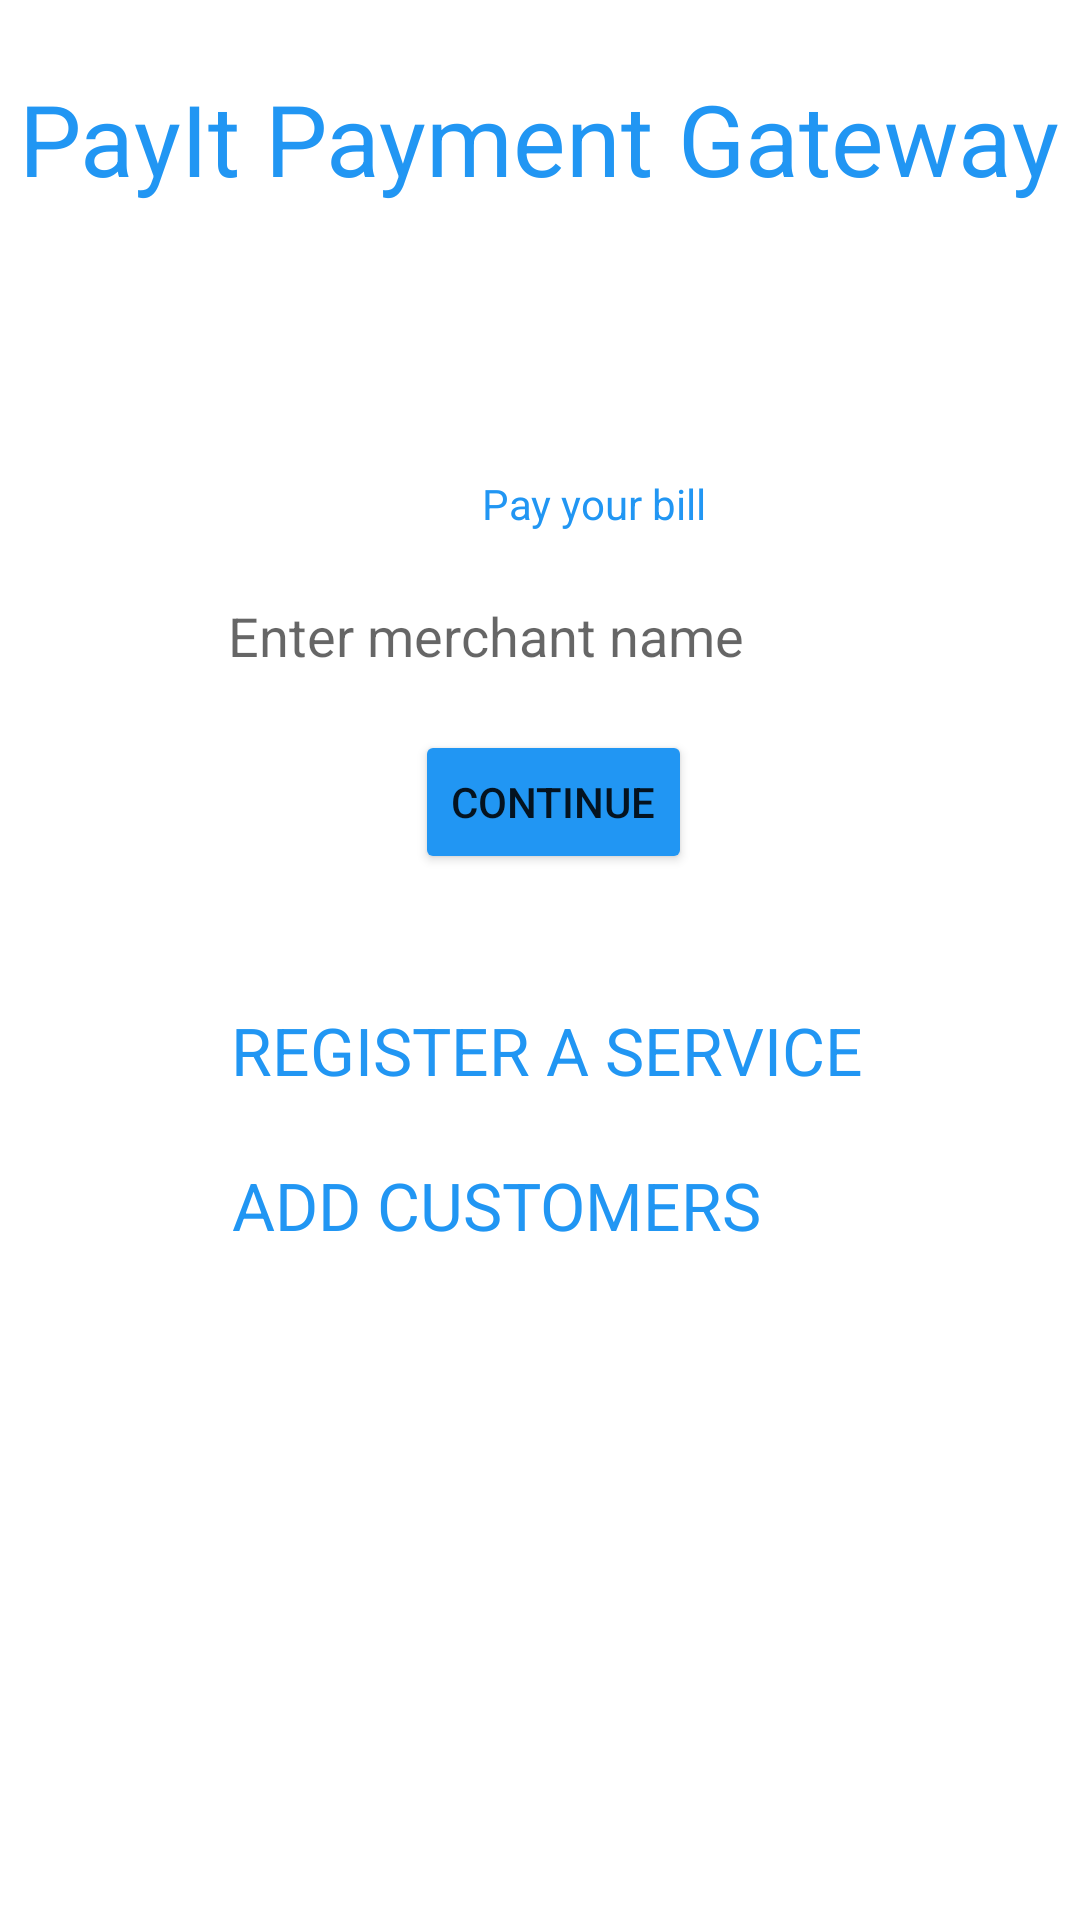

Produce the Android XML layout that renders to this screen, including the resource entries it uses.
<!-- AndroidManifest.xml: application theme Theme.Paymentgatewayapp -->
<!-- res/layout/activity_main.xml -->
<?xml version="1.0" encoding="utf-8"?>
<androidx.constraintlayout.widget.ConstraintLayout xmlns:android="http://schemas.android.com/apk/res/android"
    xmlns:app="http://schemas.android.com/apk/res-auto"
    xmlns:tools="http://schemas.android.com/tools"
    android:layout_width="match_parent"
    android:layout_height="match_parent"
    tools:context=".MainActivity">

    <TextView
        android:id="@+id/txv"
        android:layout_width="wrap_content"
        android:layout_height="wrap_content"
        android:text="PayIt Payment Gateway"
        android:textColor="#2196F3"
        android:textSize="33dp"
        app:layout_constraintBottom_toBottomOf="parent"
        app:layout_constraintEnd_toEndOf="parent"
        app:layout_constraintHorizontal_bias="0.477"
        app:layout_constraintStart_toStartOf="parent"
        app:layout_constraintTop_toTopOf="parent"
        app:layout_constraintVertical_bias="0.04" />

    <EditText
        android:id="@+id/tvc1"
        android:layout_width="227dp"
        android:layout_height="46dp"
        android:background="@drawable/simple_imput"
        android:ems="10"
        android:hint="Enter merchant name"
        android:inputType="textCapCharacters"
        app:layout_constraintBottom_toBottomOf="parent"
        app:layout_constraintEnd_toEndOf="parent"
        app:layout_constraintHorizontal_bias="0.571"
        app:layout_constraintStart_toStartOf="parent"
        app:layout_constraintTop_toTopOf="parent"
        app:layout_constraintVertical_bias="0.318" />

    <Button
        android:id="@+id/bba"
        android:layout_width="wrap_content"
        android:layout_height="wrap_content"
        android:text="continue"
        app:backgroundTint="#2196F3"
        app:cornerRadius="23dp"
        app:layout_constraintBottom_toBottomOf="parent"
        app:layout_constraintEnd_toEndOf="parent"
        app:layout_constraintHorizontal_bias="0.517"
        app:layout_constraintStart_toStartOf="parent"
        app:layout_constraintTop_toTopOf="parent"
        app:layout_constraintVertical_bias="0.411" />

    <TextView
        android:id="@+id/reg1"
        android:layout_width="wrap_content"
        android:layout_height="wrap_content"
        android:background="@drawable/simple_imput"
        android:text="REGISTER A SERVICE"
        android:textColor="#2196F3"
        android:textSize="22dp"
        app:cornerRadius="23dp"
        app:layout_constraintBottom_toBottomOf="parent"
        app:layout_constraintEnd_toEndOf="parent"
        app:layout_constraintHorizontal_bias="0.517"
        app:layout_constraintStart_toStartOf="parent"
        app:layout_constraintTop_toTopOf="parent"
        app:layout_constraintVertical_bias="0.549" />

    <TextView
        android:id="@+id/custma"
        android:layout_width="212dp"
        android:layout_height="36dp"
        android:background="@drawable/simple_imput"
        android:text="ADD CUSTOMERS"
        android:textColor="#2196F3"
        android:textSize="22dp"
        app:layout_constraintBottom_toBottomOf="parent"
        app:layout_constraintEnd_toEndOf="parent"
        app:layout_constraintHorizontal_bias="0.522"
        app:layout_constraintStart_toStartOf="parent"
        app:layout_constraintTop_toTopOf="parent"
        app:layout_constraintVertical_bias="0.641" />

    <TextView
        android:id="@+id/ttt0"
        android:layout_width="wrap_content"
        android:layout_height="wrap_content"
        android:text="Pay your bill"
        android:textColor="#2196F3"
        app:layout_constraintBottom_toBottomOf="parent"
        app:layout_constraintEnd_toEndOf="parent"
        app:layout_constraintHorizontal_bias="0.564"
        app:layout_constraintStart_toStartOf="parent"
        app:layout_constraintTop_toTopOf="parent"
        app:layout_constraintVertical_bias="0.255" />

</androidx.constraintlayout.widget.ConstraintLayout>
<!-- resources referenced by this layout -->
<resources>
  <style name="Theme.Paymentgatewayapp" parent="Theme.MaterialComponents.DayNight.NoActionBar">
          
          <item name="colorPrimary">@color/purple_500</item>
          <item name="colorPrimaryVariant">@color/purple_700</item>
          <item name="colorOnPrimary">@color/white</item>
          
          <item name="colorSecondary">@color/teal_200</item>
          <item name="colorSecondaryVariant">@color/teal_700</item>
          <item name="colorOnSecondary">@color/black</item>
          
          <item name="android:statusBarColor" tools:targetApi="l">?attr/colorPrimaryVariant</item>
          
      </style>
  <!-- not gathered from this repository: default colours our renderer supplied (Android Studio template values) -->
  <color name="purple_500">#FF6200EE</color>
  <color name="purple_700">#FF3700B3</color>
  <color name="teal_200">#FF03DAC5</color>
  <color name="teal_700">#FF018786</color>
  <color name="black">#FF000000</color>
  <color name="white">#FFFFFFFF</color>
</resources>
